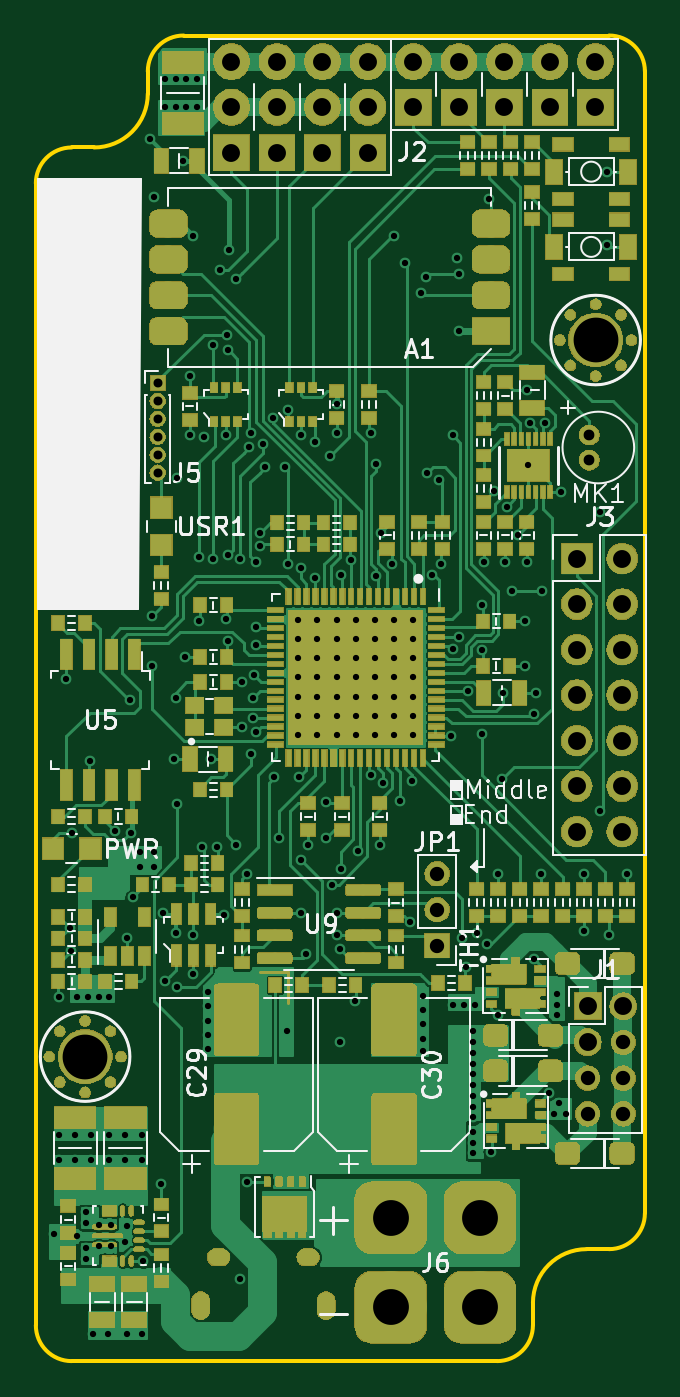
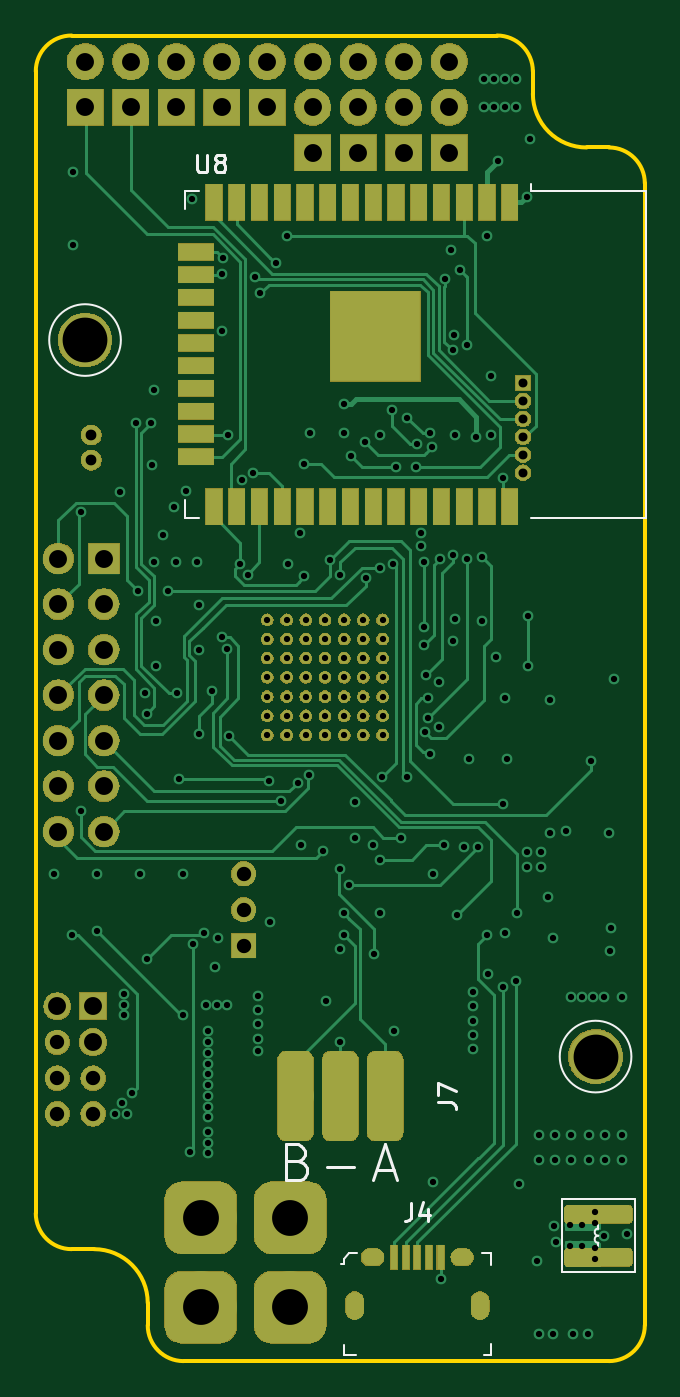
Circuit board: 13 layer files. Board 34.0 x 74.0 mm.
- bottom_copper: qqv11-B_Cu.gbr (45725 bytes)
- bottom_mask: qqv11-B_Mask.gbr (115363 bytes)
- paste: qqv11-B_Paste.gbr (10999 bytes)
- bottom_silk: qqv11-B_SilkS.gbr (4319 bytes)
- outline: qqv11-Edge_Cuts.gbr (1473 bytes)
- top_copper: qqv11-F_Cu.gbr (183939 bytes)
- top_mask: qqv11-F_Mask.gbr (184838 bytes)
- paste: qqv11-F_Paste.gbr (67735 bytes)
- top_silk: qqv11-F_SilkS.gbr (36013 bytes)
- inner_copper: qqv11-In1_Cu.gbr (466519 bytes)
- inner_copper: qqv11-In2_Cu.gbr (314548 bytes)
- drill: qqv11-NPTH.drl (273 bytes)
- drill: qqv11-PTH.drl (5613 bytes)

=== bottom_copper: qqv11-B_Cu.gbr (45725 bytes, source omitted) ===
=== bottom_mask: qqv11-B_Mask.gbr (115363 bytes, source omitted) ===
=== paste: qqv11-B_Paste.gbr (10999 bytes, source omitted) ===
=== bottom_silk: qqv11-B_SilkS.gbr ===
G04 #@! TF.GenerationSoftware,KiCad,Pcbnew,(5.1.2)-1*
G04 #@! TF.CreationDate,2019-07-28T17:54:04+02:00*
G04 #@! TF.ProjectId,qqv11,71717631-312e-46b6-9963-61645f706362,rev?*
G04 #@! TF.SameCoordinates,Original*
G04 #@! TF.FileFunction,Legend,Bot*
G04 #@! TF.FilePolarity,Positive*
%FSLAX46Y46*%
G04 Gerber Fmt 4.6, Leading zero omitted, Abs format (unit mm)*
G04 Created by KiCad (PCBNEW (5.1.2)-1) date 2019-07-28 17:54:04*
%MOMM*%
%LPD*%
G04 APERTURE LIST*
%ADD10C,0.120000*%
%ADD11C,0.100000*%
%ADD12C,0.150000*%
G04 APERTURE END LIST*
D10*
X98750000Y-113000000D02*
G75*
G03X98750000Y-113000000I-2000000J0D01*
G01*
X127250000Y-73000000D02*
G75*
G03X127250000Y-73000000I-2000000J0D01*
G01*
D11*
X110800000Y-129100000D02*
X110800000Y-129650000D01*
X110800000Y-129650000D02*
X110150000Y-129650000D01*
X102600000Y-129050000D02*
X102600000Y-129650000D01*
X102600000Y-129650000D02*
X103000000Y-129650000D01*
X103100000Y-123950000D02*
X102600000Y-123950000D01*
X102600000Y-123950000D02*
X102600000Y-124650000D01*
X110050000Y-123950000D02*
X110500000Y-123950000D01*
X110500000Y-123950000D02*
X110800000Y-124300000D01*
X110800000Y-124300000D02*
X110800000Y-124600000D01*
X110800000Y-124600000D02*
X110950000Y-124600000D01*
X94550000Y-120950000D02*
X98650000Y-120950000D01*
X98650000Y-120950000D02*
X98650000Y-125050000D01*
X98650000Y-125050000D02*
X94550000Y-125050000D01*
X94550000Y-125050000D02*
X94550000Y-120950000D01*
X96600000Y-123600000D02*
X96600000Y-123400000D01*
X96600000Y-122400000D02*
X96600000Y-122600000D01*
D10*
X96600000Y-123000000D02*
G75*
G03X96600000Y-122600000I0J200000D01*
G01*
X96600000Y-123400000D02*
G75*
G03X96600000Y-123000000I0J200000D01*
G01*
X118900000Y-64680000D02*
X119680000Y-64680000D01*
X119680000Y-64680000D02*
X119680000Y-65680000D01*
X118900000Y-82920000D02*
X119680000Y-82920000D01*
X119680000Y-82920000D02*
X119680000Y-81920000D01*
X93935000Y-64680000D02*
X93935000Y-82920000D01*
X93935000Y-82920000D02*
X100355000Y-82920000D01*
X93935000Y-64680000D02*
X100355000Y-64680000D01*
X100355000Y-64680000D02*
X100355000Y-64300000D01*
D12*
X107033333Y-121152380D02*
X107033333Y-121866666D01*
X107080952Y-122009523D01*
X107176190Y-122104761D01*
X107319047Y-122152380D01*
X107414285Y-122152380D01*
X106128571Y-121485714D02*
X106128571Y-122152380D01*
X106366666Y-121104761D02*
X106604761Y-121819047D01*
X105985714Y-121819047D01*
X105547619Y-115533333D02*
X104833333Y-115533333D01*
X104690476Y-115580952D01*
X104595238Y-115676190D01*
X104547619Y-115819047D01*
X104547619Y-115914285D01*
X105547619Y-115152380D02*
X105547619Y-114485714D01*
X104547619Y-114914285D01*
X108976190Y-119333333D02*
X108023809Y-119333333D01*
X109166666Y-119904761D02*
X108500000Y-117904761D01*
X107833333Y-119904761D01*
X113357142Y-118857142D02*
X113071428Y-118952380D01*
X112976190Y-119047619D01*
X112880952Y-119238095D01*
X112880952Y-119523809D01*
X112976190Y-119714285D01*
X113071428Y-119809523D01*
X113261904Y-119904761D01*
X114023809Y-119904761D01*
X114023809Y-117904761D01*
X113357142Y-117904761D01*
X113166666Y-118000000D01*
X113071428Y-118095238D01*
X112976190Y-118285714D01*
X112976190Y-118476190D01*
X113071428Y-118666666D01*
X113166666Y-118761904D01*
X113357142Y-118857142D01*
X114023809Y-118857142D01*
X111761904Y-119142857D02*
X110238095Y-119142857D01*
X118991904Y-62642380D02*
X118991904Y-63451904D01*
X118944285Y-63547142D01*
X118896666Y-63594761D01*
X118801428Y-63642380D01*
X118610952Y-63642380D01*
X118515714Y-63594761D01*
X118468095Y-63547142D01*
X118420476Y-63451904D01*
X118420476Y-62642380D01*
X117801428Y-63070952D02*
X117896666Y-63023333D01*
X117944285Y-62975714D01*
X117991904Y-62880476D01*
X117991904Y-62832857D01*
X117944285Y-62737619D01*
X117896666Y-62690000D01*
X117801428Y-62642380D01*
X117610952Y-62642380D01*
X117515714Y-62690000D01*
X117468095Y-62737619D01*
X117420476Y-62832857D01*
X117420476Y-62880476D01*
X117468095Y-62975714D01*
X117515714Y-63023333D01*
X117610952Y-63070952D01*
X117801428Y-63070952D01*
X117896666Y-63118571D01*
X117944285Y-63166190D01*
X117991904Y-63261428D01*
X117991904Y-63451904D01*
X117944285Y-63547142D01*
X117896666Y-63594761D01*
X117801428Y-63642380D01*
X117610952Y-63642380D01*
X117515714Y-63594761D01*
X117468095Y-63547142D01*
X117420476Y-63451904D01*
X117420476Y-63261428D01*
X117468095Y-63166190D01*
X117515714Y-63118571D01*
X117610952Y-63070952D01*
M02*

=== outline: qqv11-Edge_Cuts.gbr ===
G04 #@! TF.GenerationSoftware,KiCad,Pcbnew,(5.1.2)-1*
G04 #@! TF.CreationDate,2019-07-28T17:54:04+02:00*
G04 #@! TF.ProjectId,qqv11,71717631-312e-46b6-9963-61645f706362,rev?*
G04 #@! TF.SameCoordinates,Original*
G04 #@! TF.FileFunction,Profile,NP*
%FSLAX46Y46*%
G04 Gerber Fmt 4.6, Leading zero omitted, Abs format (unit mm)*
G04 Created by KiCad (PCBNEW (5.1.2)-1) date 2019-07-28 17:54:04*
%MOMM*%
%LPD*%
G04 APERTURE LIST*
%ADD10C,0.200000*%
G04 APERTURE END LIST*
D10*
X128000000Y-121750000D02*
G75*
G02X126000000Y-123750000I-2000000J0D01*
G01*
X121750000Y-128000000D02*
G75*
G02X119750000Y-130000000I-2000000J0D01*
G01*
X94000000Y-128000000D02*
G75*
G03X96000000Y-130000000I2000000J0D01*
G01*
X102250000Y-56000000D02*
G75*
G03X100250000Y-58000000I0J-2000000D01*
G01*
X96000000Y-62250000D02*
G75*
G03X94000000Y-64250000I0J-2000000D01*
G01*
X128000000Y-58000000D02*
G75*
G03X126000000Y-56000000I-2000000J0D01*
G01*
X100250000Y-59250000D02*
X100250000Y-58000000D01*
X96000000Y-62250000D02*
X97250000Y-62250000D01*
X97250000Y-62250000D02*
G75*
G03X100250000Y-59250000I0J3000000D01*
G01*
X126000000Y-123750000D02*
X124750000Y-123750000D01*
X121750000Y-128000000D02*
X121750000Y-126750000D01*
X121750000Y-126750000D02*
G75*
G02X124750000Y-123750000I3000000J0D01*
G01*
X96000000Y-130000000D02*
X119750000Y-130000000D01*
X94000000Y-64250000D02*
X94000000Y-128000000D01*
X128000000Y-58000000D02*
X128000000Y-121750000D01*
X102250000Y-56000000D02*
X126000000Y-56000000D01*
M02*

=== top_copper: qqv11-F_Cu.gbr (183939 bytes, source omitted) ===
=== top_mask: qqv11-F_Mask.gbr (184838 bytes, source omitted) ===
=== paste: qqv11-F_Paste.gbr (67735 bytes, source omitted) ===
=== top_silk: qqv11-F_SilkS.gbr (36013 bytes, source omitted) ===
=== inner_copper: qqv11-In1_Cu.gbr (466519 bytes, source omitted) ===
=== inner_copper: qqv11-In2_Cu.gbr (314548 bytes, source omitted) ===
=== drill: qqv11-NPTH.drl ===
M48
; DRILL file {KiCad (5.1.2)-1} date 07/28/19 18:03:23
; FORMAT={-:-/ absolute / metric / decimal}
; #@! TF.CreationDate,2019-07-28T18:03:23+02:00
; #@! TF.GenerationSoftware,Kicad,Pcbnew,(5.1.2)-1
; #@! TF.FileFunction,NonPlated,1,4,NPTH
FMAT,2
METRIC
%
G90
G05
T0
M30

=== drill: qqv11-PTH.drl (5613 bytes, source omitted) ===
